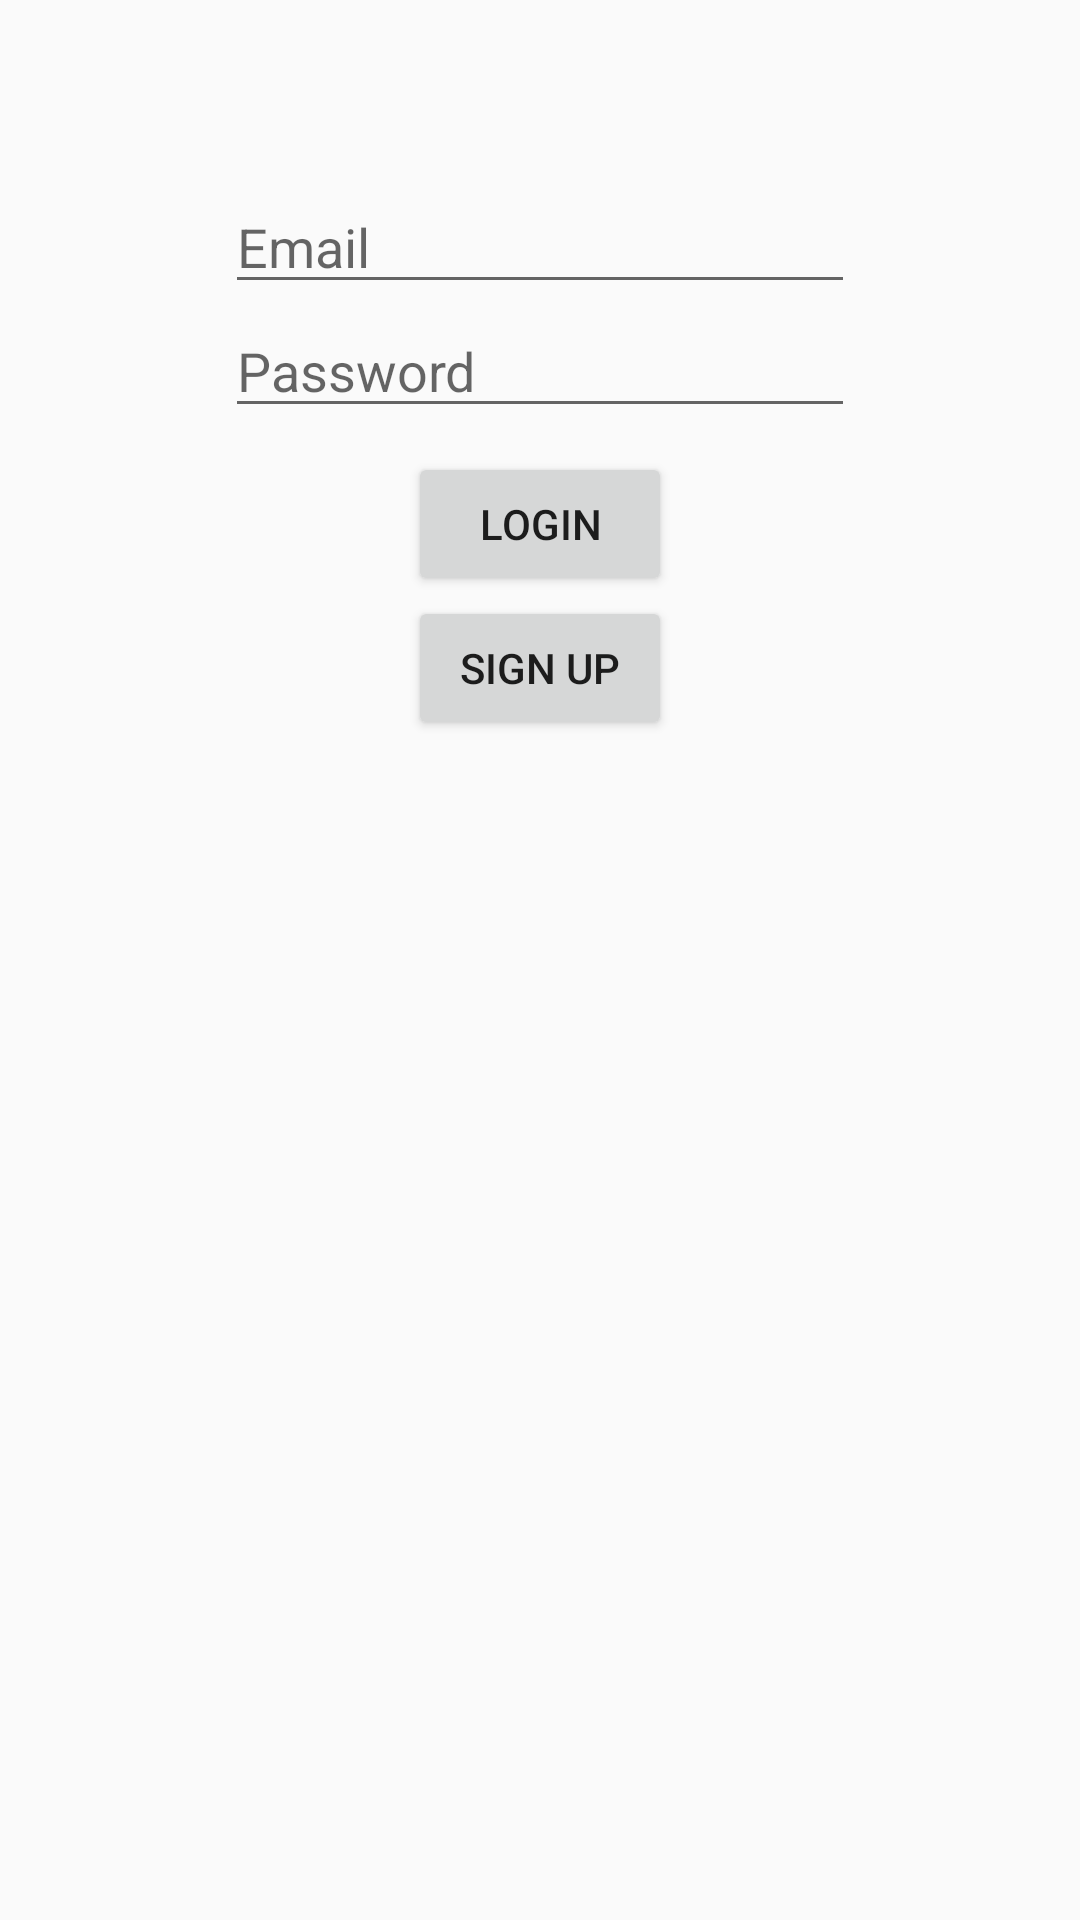

This screen was rendered from an Android layout file. Write that file and the resources it references.
<!-- AndroidManifest.xml: application theme AppTheme -->
<!-- res/layout/activity_main.xml -->
<?xml version="1.0" encoding="utf-8"?>
<android.support.constraint.ConstraintLayout xmlns:android="http://schemas.android.com/apk/res/android"
    xmlns:app="http://schemas.android.com/apk/res-auto"
    xmlns:tools="http://schemas.android.com/tools"
    android:layout_width="match_parent"
    android:layout_height="match_parent"
    tools:context=".MainActivity">


    <EditText
        android:id="@+id/email"
        android:layout_width="wrap_content"
        android:layout_height="wrap_content"
        android:ems="10"
        android:hint="Email"
        android:inputType="textEmailAddress"
        app:layout_constraintTop_toTopOf="parent"
        app:layout_constraintStart_toStartOf="parent"
        app:layout_constraintEnd_toEndOf="parent"
        android:layout_marginTop="60dp"
 />

    <EditText
        android:id="@+id/password"
        android:layout_width="wrap_content"
        android:layout_height="wrap_content"
        android:ems="10"
        android:hint="Password"
        android:inputType="textPassword"
        app:layout_constraintTop_toBottomOf="@id/email"
        app:layout_constraintStart_toStartOf="parent"
        app:layout_constraintEnd_toEndOf="parent"
 />

    <Button
        android:id="@+id/login"
        android:layout_width="wrap_content"
        android:layout_height="wrap_content"
        android:layout_marginStart="8dp"
        android:layout_marginTop="8dp"
        android:layout_marginEnd="8dp"
        android:layout_marginBottom="8dp"
        android:text="Login"
        app:layout_constraintTop_toBottomOf="@id/password"
        app:layout_constraintStart_toStartOf="parent"
        app:layout_constraintEnd_toEndOf="parent"
 />

    <Button
        android:id="@+id/signup"
        android:layout_width="wrap_content"
        android:layout_height="wrap_content"
        android:text="Sign Up"
        app:layout_constraintStart_toStartOf="parent"
        app:layout_constraintEnd_toEndOf="parent"
        app:layout_constraintTop_toBottomOf="@id/login"
 />




</android.support.constraint.ConstraintLayout>
<!-- resources referenced by this layout -->
<resources>
  <style name="AppTheme" parent="Theme.AppCompat.Light.DarkActionBar">
          
          <item name="colorPrimary">@color/colorPrimary</item>
          <item name="colorPrimaryDark">@color/colorPrimaryDark</item>
          <item name="colorAccent">@color/colorAccent</item>
      </style>
  <!-- not gathered from this repository: default colours our renderer supplied (Android Studio template values) -->
  <color name="colorPrimary">#FF6200EE</color>
  <color name="colorPrimaryDark">#FF3700B3</color>
  <color name="colorAccent">#FF03DAC5</color>
</resources>
